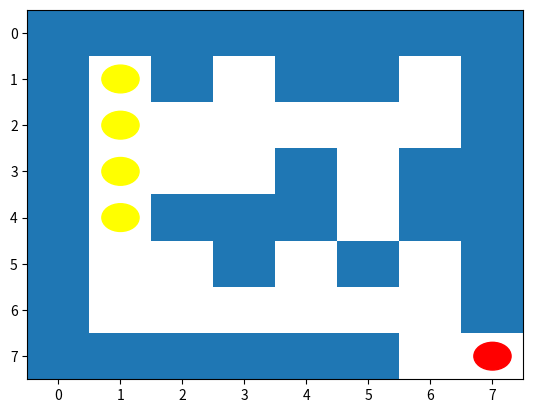

This chart was generated by the following Python code:
"""
Fle for EPR exercise 10.2.
"""

__author__ = "5625448: Lilian Mendoza de Sudan, 6290157: Lars Petersen"
__copyright__ = "Goethe Universitaet 2016"
__credits__ = "none" 
__email__ = "lilian_mendoza@hotmail.com, petersen@informatik.uni-frankfurt.de"


import matplotlib.pyplot as plt
from matplotlib.patches import Rectangle, Circle
import numpy as np
import pprint
import time


maze = np.array([[0, 0, 0, 0, 0, 0, 0, 0],
                 [0, 1, 0, 1, 0, 0, 1, 0],
                 [0, 1, 1, 1, 1, 1, 1, 0],
                 [0, 1, 1, 1, 0, 1, 0, 0],
                 [0, 1, 0, 0, 0, 1, 0, 0],
                 [0, 1, 1, 0, 1, 0, 1, 0],
                 [0, 1, 1, 1, 1, 1, 1, 0],
                 [0, 0, 0, 0, 0, 0, 1, 1]
        ])


class Node:
    """Instantiates a (viable) node from the maze."""
    
    def __init__(self, node):
        """Initializes a node"""
        
        self.node = node
        self.neighbors = get_neighbors(maze,
                                       int(self.node[0]),
                                       int(self.node[2]))
    
        self.reachable_neighbor = get_reachable_neighbors(self.neighbors)
        

    def __str__(self):
        """Outputs the information of a node"""

        info = "{}, {} \n{}".format(self.node, self.neighbors,
                                    self.reachable_neighbor)
        return info

        
def create_node_list(maze):
    """Creates a list of every viable node (not wall) of the maze"""
    
    n_list = []

    for i in range(maze.shape[1]):
        for j in range(maze.shape[0]):

            if maze[i][j] == 1:
                node = str(j) + ":" + str(i)
                n_list.append(Node(node))

    return n_list


def display(maze, position, goal):
    """
    draw the labyringth, current position, goal and the shortest path
    """
    fig = plt.figure(0)
    fig.clf()
    ax = plt.gca()
    for x in range(maze.shape[1]):
        for y in range(maze.shape[0]):
            if maze[y,x] == 0:
                ax.add_patch(Rectangle((x-.5,y-.5), 1., 1., alpha=1))

    ax.add_patch(Circle((position[0], position[1]), .3,color='yellow', alpha=1))
    ax.add_patch(Circle((goal[0], goal[1]), .3, color='red', alpha=1))

    plt.xlim(-.5, maze.shape[1]-.5)
    plt.ylim(-.5, maze.shape[0]-.5)
    ax.invert_yaxis()
    plt.show()


def get_neighbors(maze, x, y):
    """
    utility-function to compute _valid_ neighbors of a cell,
    so we do not index out of bounds
    """

    n = []
    if x+1 < maze.shape[1]:
        n.append([x+1, y])
    if x-1 >= 0:
        n.append([x-1, y])
    if y+1 < maze.shape[0]:
        n.append([x, y+1])
    if y-1 >= 0:
        n.append([x, y-1])


    return n


def get_reachable_neighbors(neighbors_list):
    """Gets only the reachable neighbors to a node"""

    reachables = set()
    
    for neighbor in neighbors_list:
        if maze[int(neighbor[1])][int(neighbor[0])] == 1:
            reachables.add(
                (str(neighbor[0]) + ":" + str(neighbor[1]))
                )
    
    return reachables


def create_graph(maze, node_list):
    """
    compute the graph representation of the map
    """
    
    graph = {}
    
    for node in node_list:
        graph[node.node] = node.reachable_neighbor
            
    return graph

            
def display(maze, start, path, goal):
    """
    draw the labyrinth, current position, goal and the shortest path
    """
    
    fig = plt.figure(0)
    fig.clf()
    ax = plt.gca()
    for x in range(maze.shape[1]):
        for y in range(maze.shape[0]):
            if maze[y,x] == 0:
                ax.add_patch(Rectangle((x-.5,y-.5), 1., 1., alpha=1))

    #display the fastest path, begin at start
    ax.add_patch(Circle((start[0], start[1]), .3,color='yellow', alpha=1))
    
    for node in path:
        ax.add_patch(Circle((node[0], node[1]), .3,color='yellow', alpha=1))
        

    ax.add_patch(Circle((goal[0], goal[1]), .3, color='red', alpha=1))

    plt.xlim(-.5, maze.shape[1]-.5)
    plt.ylim(-.5, maze.shape[0]-.5)
    ax.invert_yaxis()
    plt.show()


#################

def main():
    """Runs the program"""

    # Create the valid nodes' list    
    node_list = create_node_list(maze)

    # Create and print the graph of the nodes for this maze
    graph = create_graph(maze, node_list)
    pprint.pprint(graph)

    # Set start and end nodes                             
    start = [1,1]
    goal = [7,7]

    display_path = [[1,2],[1,3],[1,4]]  #########VORLÄUFIG; ZUM TESTEN

    # Display the maze and the shortest path
    display(maze, start, display_path, goal)


if __name__ == "__main__":
    main()


